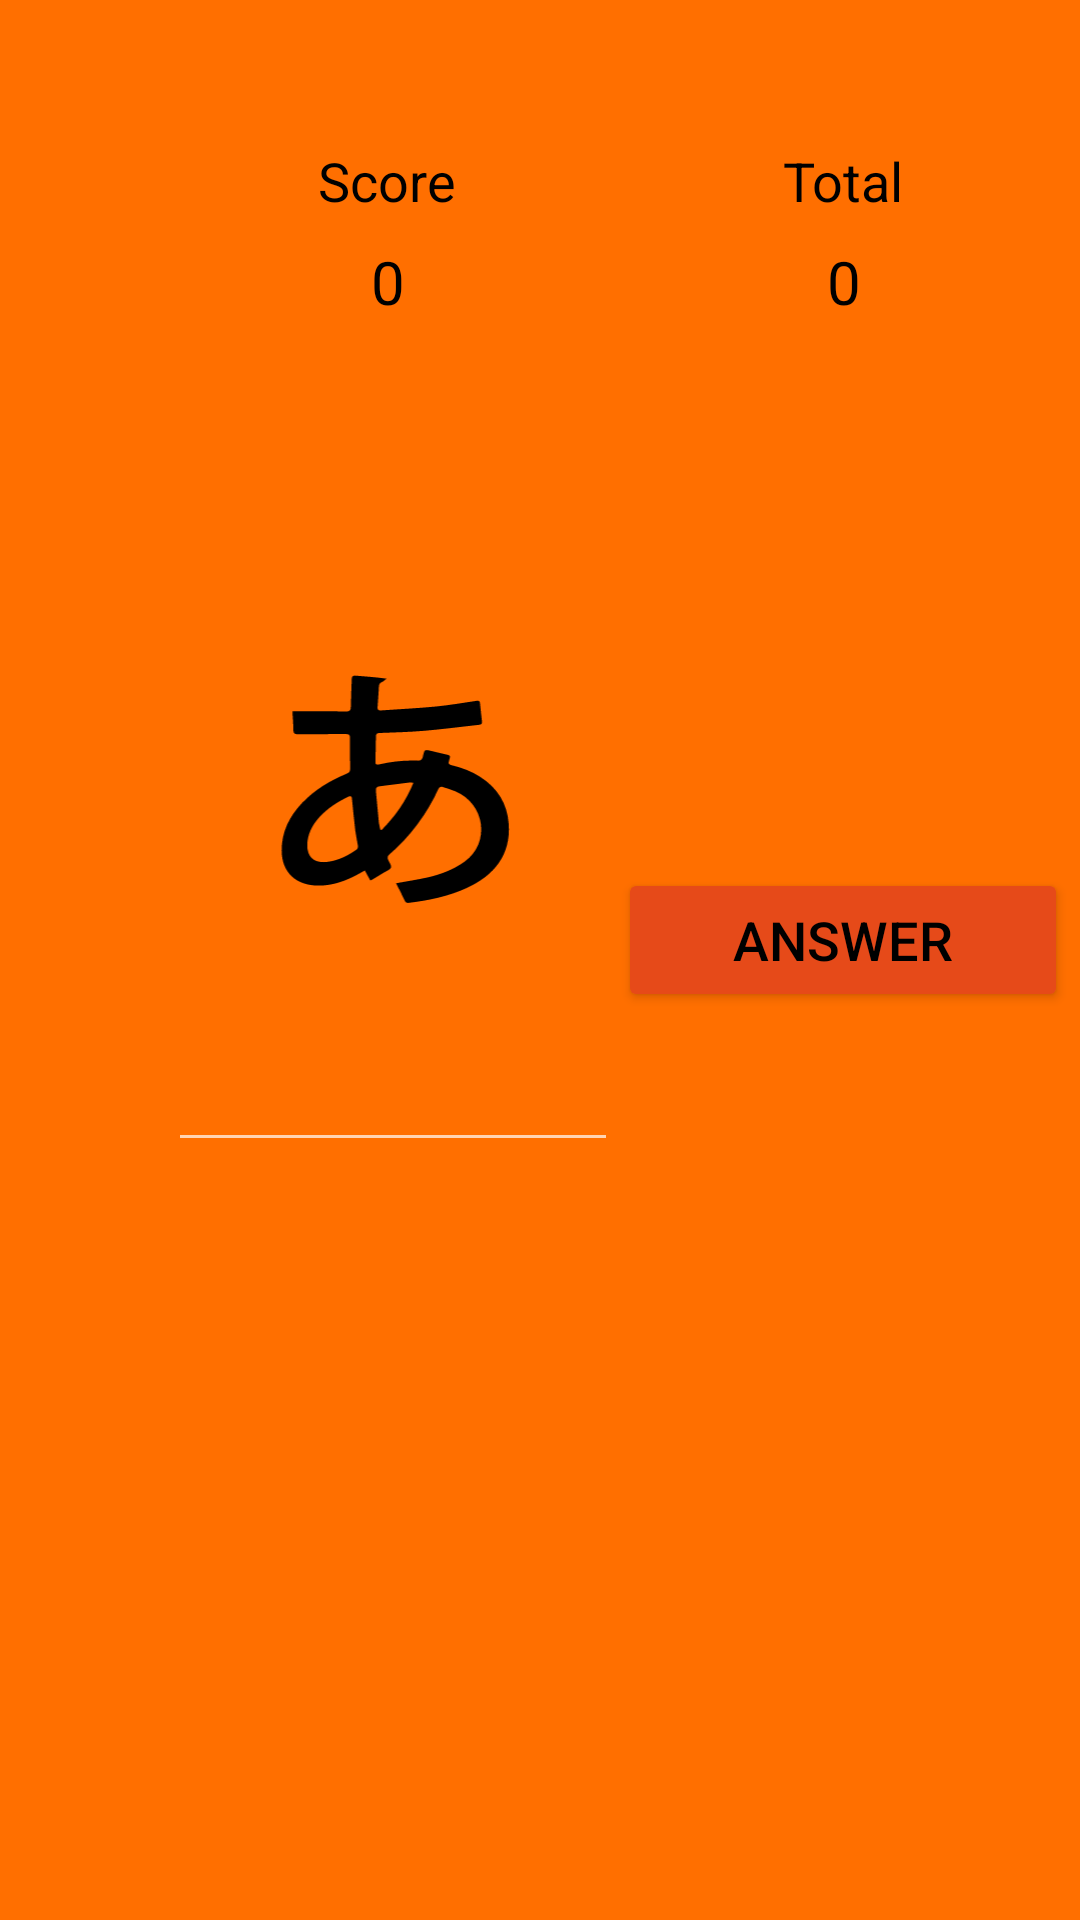

Produce the Android XML layout that renders to this screen, including the resource entries it uses.
<!-- AndroidManifest.xml: application theme AppTheme -->
<!-- res/layout/study_fragment.xml -->
<?xml version="1.0" encoding="utf-8"?>
<layout xmlns:android="http://schemas.android.com/apk/res/android"
    xmlns:app="http://schemas.android.com/apk/res-auto"
    xmlns:tools="http://schemas.android.com/tools">

    <data>
        <variable
            name="viewModel"
            type="com.example.myrealkana.ui.main.StudyViewModel" />
    </data>

    <androidx.constraintlayout.widget.ConstraintLayout
        android:id="@+id/study_fragment"
        android:layout_width="match_parent"
        android:layout_height="match_parent"
        android:background="@color/primaryColor"
        tools:context=".ui.main.StudyFragment">

        <ImageView
            android:id="@+id/display_image"
            android:layout_width="150dp"
            android:layout_height="150dp"
            android:layout_marginStart="56dp"
            android:layout_marginTop="80dp"
            android:src="@drawable/ic_a_hiragana"
            app:layout_constraintStart_toStartOf="parent"
            app:layout_constraintTop_toBottomOf="@+id/score" />

        <Button
            android:id="@+id/button_answer"
            android:layout_width="150dp"
            android:layout_height="wrap_content"
            android:backgroundTint="@color/primaryDarkColor"
            android:text="@string/button_answer_string"
            app:layout_constraintBottom_toBottomOf="@+id/display_image"
            app:layout_constraintStart_toEndOf="@+id/display_image" />

        <EditText
            android:id="@+id/input_text"
            android:layout_width="150dp"
            android:layout_height="50dp"
            android:imeOptions="actionDone"
            android:inputType="text"
            android:text="@string/input_text_string"
            android:textColor="#000000"
            android:visibility="visible"
            app:layout_constraintStart_toStartOf="@+id/display_image"
            app:layout_constraintTop_toBottomOf="@+id/display_image" />

        <TextView
            android:id="@+id/score"
            android:layout_width="wrap_content"
            android:layout_height="wrap_content"
            android:layout_marginTop="8dp"
            android:text="@string/score_string"
            android:textSize="20sp"
            app:layout_constraintEnd_toEndOf="@+id/score_header"
            app:layout_constraintHorizontal_bias="0.514"
            app:layout_constraintStart_toStartOf="@+id/score_header"
            app:layout_constraintTop_toBottomOf="@+id/score_header" />

        <TextView
            android:id="@+id/score_header"
            android:layout_width="wrap_content"
            android:layout_height="wrap_content"
            android:layout_marginTop="48dp"
            android:text="@string/score_header_string"
            app:layout_constraintEnd_toEndOf="@+id/display_image"
            app:layout_constraintHorizontal_bias="0.48"
            app:layout_constraintStart_toStartOf="@+id/display_image"
            app:layout_constraintTop_toTopOf="parent" />

        <TextView
            android:id="@+id/total_header"
            android:layout_width="wrap_content"
            android:layout_height="wrap_content"
            android:text="@string/total_header_string"
            app:layout_constraintEnd_toEndOf="@+id/button_answer"
            app:layout_constraintStart_toStartOf="@+id/button_answer"
            app:layout_constraintTop_toTopOf="@+id/score_header" />

        <TextView
            android:id="@+id/total"
            android:layout_width="wrap_content"
            android:layout_height="wrap_content"
            android:layout_marginTop="8dp"
            android:text="@string/total_string"
            android:textSize="20sp"
            app:layout_constraintEnd_toEndOf="@+id/total_header"
            app:layout_constraintStart_toStartOf="@+id/total_header"
            app:layout_constraintTop_toBottomOf="@+id/total_header" />

        <ImageView
            android:id="@+id/red_x"
            android:layout_width="50dp"
            android:layout_height="50dp"
            android:visibility="invisible"
            app:layout_constraintBottom_toTopOf="@+id/display_image"
            app:layout_constraintEnd_toEndOf="@+id/display_image"
            app:layout_constraintStart_toStartOf="@+id/display_image"
            app:srcCompat="@drawable/ic_red_x" />

    </androidx.constraintlayout.widget.ConstraintLayout>
</layout>
<!-- resources referenced by this layout -->
<resources>
  <color name="primaryColor">#ff6f00</color>
  <color name="primaryDarkColor">#e64a19</color>
  <!-- drawable ic_a_hiragana: vector/xml drawable (drawable, 2553 chars, omitted) -->
  <!-- drawable ic_red_x (drawable) -->
  <vector xmlns:android="http://schemas.android.com/apk/res/android" android:width="612dp" android:height="792dp" android:viewportWidth="612" android:viewportHeight="792">
      <path android:pathData="M112.52 536.86c44.06-43.75 89.65-89.01 135.75-134.8-47.62-46.56-93.86-91.78-138.27-135.2 23.01-23.09 42.26-42.42 62.19-62.41 42.46 43.09 88.25 89.55 135.22 137.21 48.72-49.67 94.11-95.93 138.97-141.66 20.91 21.59 39.97 41.26 59.66 61.58-44.25 43.43-90.48 88.81-138.3 135.74 49.56 48.82 96.03 94.6 142.26 140.14l-61.35 62.05c-45.51-46.35-90.92-92.6-137.65-140.19-47.38 48.59-92.65 95.03-137.15 140.67-21.37-21.99-40.36-41.54-61.33-63.13z" android:fillColor="#AA0000"/>
  </vector>
  <string name="button_answer_string">Answer</string>
  <string name="input_text_string"> </string>
  <string name="score_header_string">Score</string>
  <string name="score_string">0</string>
  <string name="total_header_string">Total</string>
  <string name="total_string">0</string>
  <style name="AppTheme" parent="Theme.MaterialComponents.NoActionBar">
          
          <item name="colorPrimary">@color/primaryLightColor</item>
          <item name="android:textColor">@color/primaryTextColor</item>
          <item name="android:textSize">18sp</item>
          <item name="android:background">@color/primaryColor</item>
      </style>
  <color name="primaryLightColor">#ffa040</color>
  <color name="primaryTextColor">#000000</color>
</resources>
